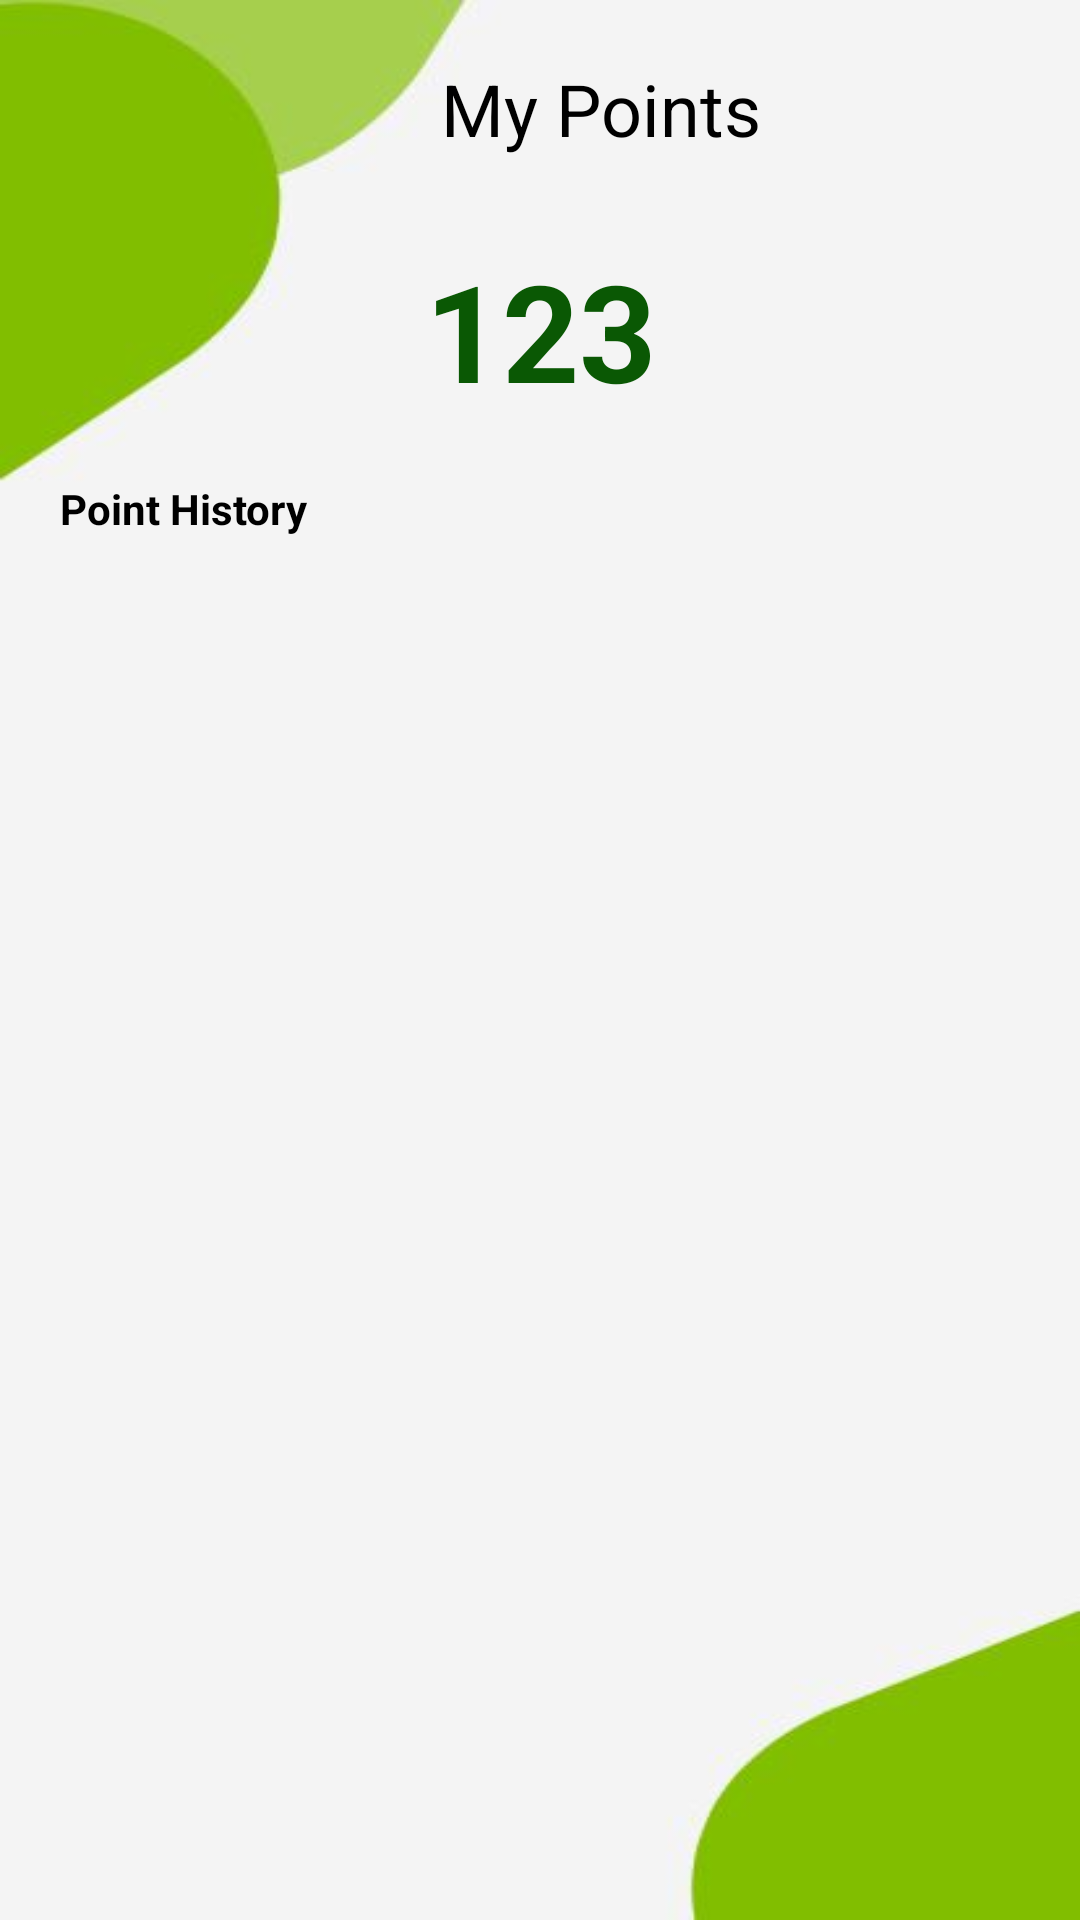

Here is an Android app screen rendered from its layout file. Give the layout XML and the strings, colors and styles it references.
<!-- AndroidManifest.xml: application theme Theme.WasteManagement -->
<!-- res/layout/activity_points.xml -->
<?xml version="1.0" encoding="utf-8"?>
<LinearLayout xmlns:android="http://schemas.android.com/apk/res/android"
    xmlns:app="http://schemas.android.com/apk/res-auto"
    xmlns:tools="http://schemas.android.com/tools"
    android:layout_width="match_parent"
    android:layout_height="match_parent"
    android:orientation="vertical"
    android:background="@drawable/homebg"
    android:padding="10dp"
    tools:context=".PointsActivity">

    <LinearLayout
        android:layout_width="match_parent"
        android:layout_height="wrap_content"
        android:orientation="vertical"
        android:padding="10dp">

        <LinearLayout
            android:layout_width="match_parent"
            android:layout_height="wrap_content"
            android:orientation="horizontal">

            <ImageView
                android:id="@+id/pointsBackImageView"
                android:layout_width="40dp"
                android:layout_height="40dp"
                android:src="@drawable/ic_back"/>

            <TextView
                android:layout_width="match_parent"
                android:layout_height="wrap_content"
                android:text="My Points"
                android:textSize="24dp"
                android:gravity="center"
                android:textColor="@color/black"/>

        </LinearLayout>


        <TextView
            android:id="@+id/pointsTextView"
            android:layout_width="match_parent"
            android:layout_height="wrap_content"
            android:text="123"
            android:textSize="45dp"
            android:gravity="center"
            android:textColor="@color/dgreen"
            android:layout_marginTop="20dp"
            android:textStyle="bold"/>

    </LinearLayout>

    <TextView
        android:layout_width="match_parent"
        android:layout_height="wrap_content"
        android:text="Point History"
        android:layout_marginLeft="10dp"
        android:textStyle="bold"
        android:textColor="@color/black"
        android:layout_marginTop="10dp" />



   <androidx.recyclerview.widget.RecyclerView
       android:layout_width="match_parent"
       android:layout_height="wrap_content"
       android:id="@+id/pointsRecyclerView"
       android:layout_marginTop="10dp"/>

</LinearLayout>
<!-- resources referenced by this layout -->
<resources>
  <color name="black">#FF000000</color>
  <color name="dgreen">#0A5804</color>
  <!-- drawable homebg: jpeg bitmap (drawable, 8707 bytes) -->
  <style name="Theme.WasteManagement" parent="Theme.MaterialComponents.Light.NoActionBar">
          
          <item name="colorPrimary">@color/green</item>
          <item name="colorPrimaryVariant">@color/lgreen</item>
          <item name="colorOnPrimary">@color/white</item>
          
          <item name="colorSecondary">@color/teal_200</item>
          <item name="colorSecondaryVariant">@color/teal_700</item>
          <item name="colorOnSecondary">@color/black</item>
          
          <item name="android:statusBarColor" tools:targetApi="l">?attr/colorPrimaryVariant</item>
          
      </style>
  <color name="green">#81BE00</color>
  <color name="lgreen">#388B34</color>
  <color name="white">#FFFFFFFF</color>
  <color name="teal_200">#FF03DAC5</color>
  <color name="teal_700">#FF018786</color>
</resources>
